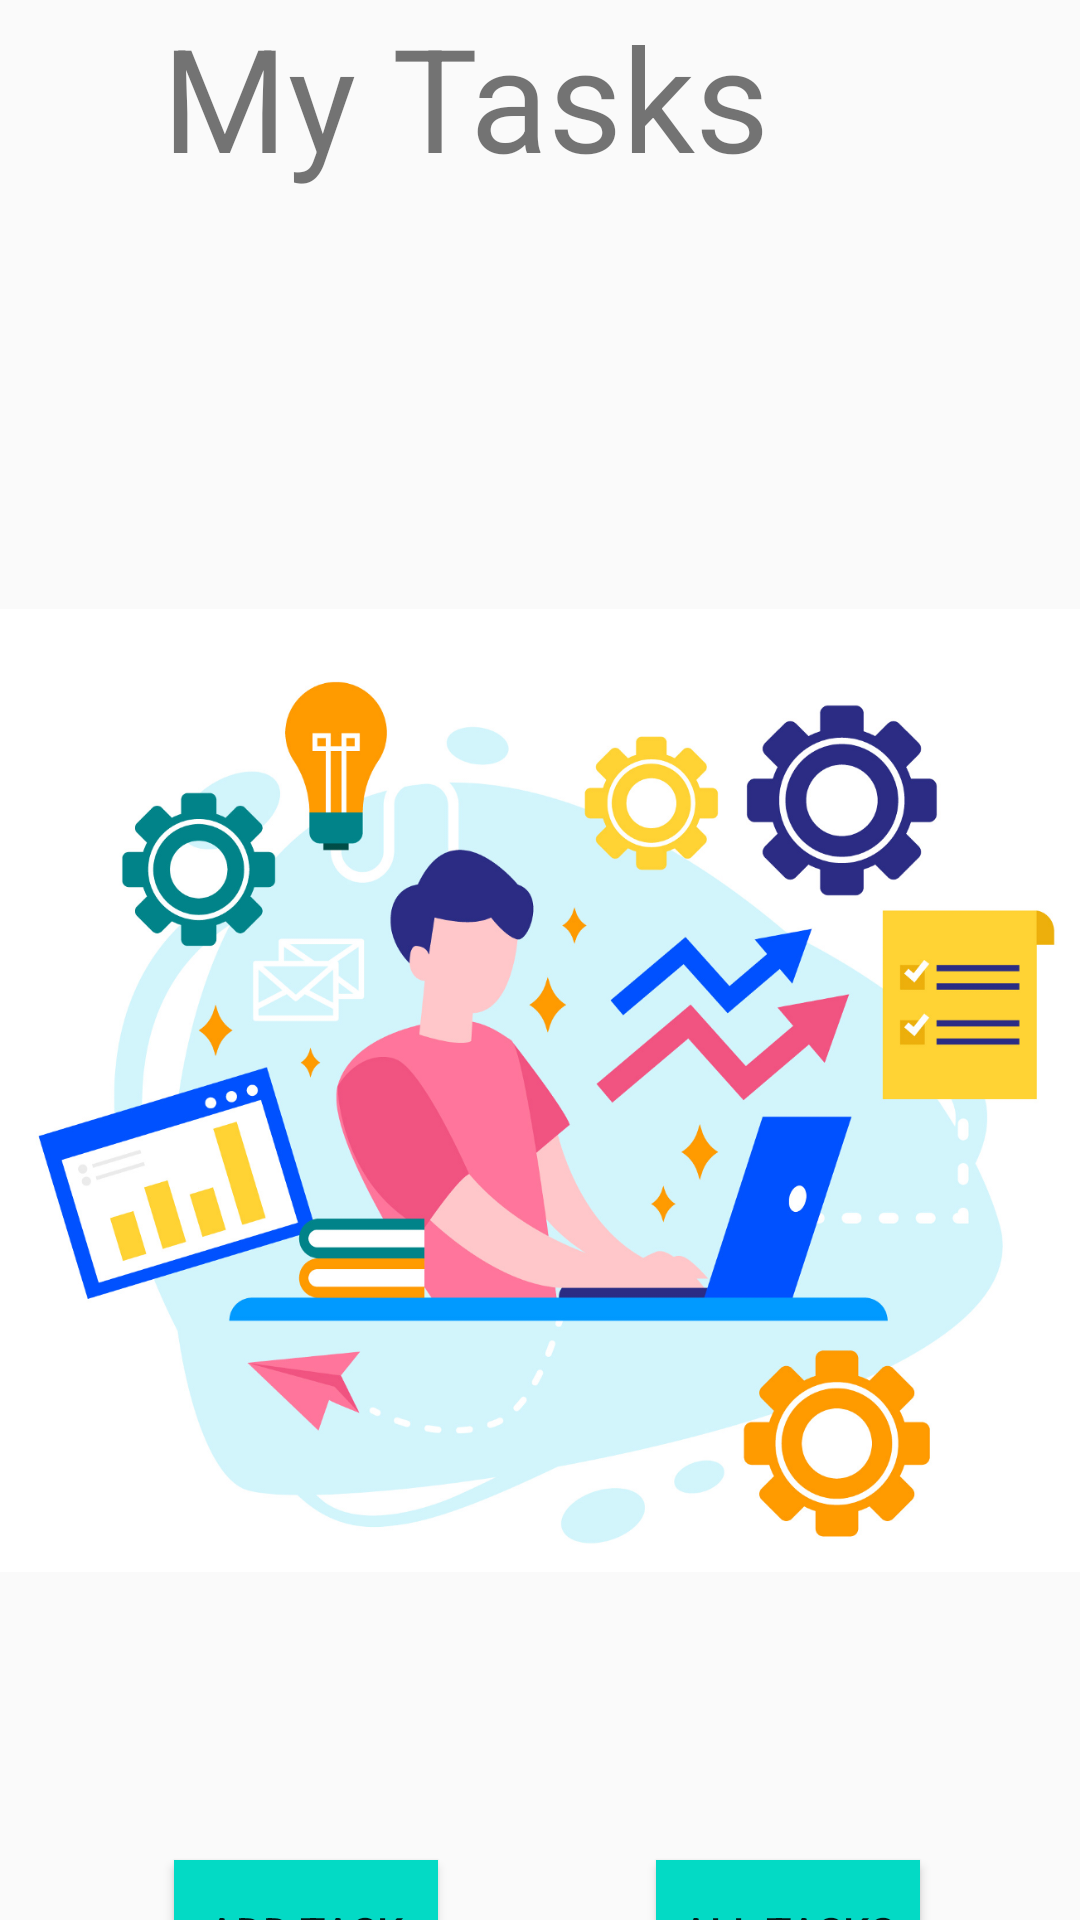

Write the Android layout XML for this screen, with the resource values it uses.
<!-- AndroidManifest.xml: application theme Theme.TaskMaster -->
<!-- res/layout/activity_main.xml -->
<?xml version="1.0" encoding="utf-8"?>
<androidx.constraintlayout.widget.ConstraintLayout xmlns:android="http://schemas.android.com/apk/res/android"
    xmlns:app="http://schemas.android.com/apk/res-auto"
    xmlns:tools="http://schemas.android.com/tools"
    android:layout_width="match_parent"
    android:layout_height="match_parent"
    tools:context=".MainActivity">


    <TextView
        android:id="@+id/textView"
        android:layout_width="222dp"
        android:layout_height="92dp"
        android:layout_marginEnd="84dp"
        android:text="My Tasks"
        android:textColorLink="@color/black"
        android:textSize="@android:dimen/app_icon_size"
        app:layout_constraintEnd_toEndOf="parent"
        tools:ignore="MissingConstraints"
        tools:layout_editor_absoluteY="58dp" />


    <ImageView
        android:id="@+id/imageView2"
        android:layout_width="365dp"
        android:layout_height="335dp"
        android:layout_marginTop="196dp"
        app:layout_constraintTop_toTopOf="parent"
        app:srcCompat="@drawable/__8ygfkyb0yo6hc_vnscga9a"
        tools:ignore="MissingConstraints"
        tools:layout_editor_absoluteX="23dp" />

    <Button
        android:id="@+id/AllTasks"
        android:layout_width="wrap_content"
        android:layout_height="wrap_content"
        android:layout_marginTop="620dp"
        android:background="@color/teal_200"
        android:text="All Tasks"
        app:layout_constraintEnd_toEndOf="parent"
        app:layout_constraintHorizontal_bias="0.804"
        app:layout_constraintStart_toStartOf="parent"
        app:layout_constraintTop_toTopOf="parent" />

    
    <Button
        android:id="@+id/ADDTASK"
        android:layout_width="wrap_content"
        android:layout_height="wrap_content"
        android:layout_marginTop="620dp"
        android:background="@color/teal_200"
        android:text="Add Task"
        app:layout_constraintEnd_toEndOf="parent"
        app:layout_constraintHorizontal_bias="0.213"
        app:layout_constraintStart_toStartOf="parent"
        app:layout_constraintTop_toTopOf="parent"
        />

</androidx.constraintlayout.widget.ConstraintLayout>
<!-- resources referenced by this layout -->
<resources>
  <!-- drawable __8ygfkyb0yo6hc_vnscga9a: png bitmap (drawable-v24, 505793 bytes) -->
  <style name="Theme.TaskMaster" parent="Theme.AppCompat.Light.DarkActionBar">
          
          <item name="colorPrimary">@color/purple_500</item>
          <item name="colorPrimaryVariant">@color/purple_700</item>
          <item name="colorOnPrimary">@color/white</item>
          
          <item name="colorSecondary">@color/teal_200</item>
          <item name="colorSecondaryVariant">@color/teal_700</item>
          <item name="colorOnSecondary">@color/black</item>
          
          <item name="android:statusBarColor" tools:targetApi="l">?attr/colorPrimaryVariant</item>
          
      </style>
  <!-- not gathered from this repository: default colours our renderer supplied (Android Studio template values) -->
  <color name="purple_500">#FF6200EE</color>
  <color name="purple_700">#FF3700B3</color>
  <color name="teal_200">#FF03DAC5</color>
  <color name="teal_700">#FF018786</color>
  <color name="black">#FF000000</color>
  <color name="white">#FFFFFFFF</color>
</resources>
